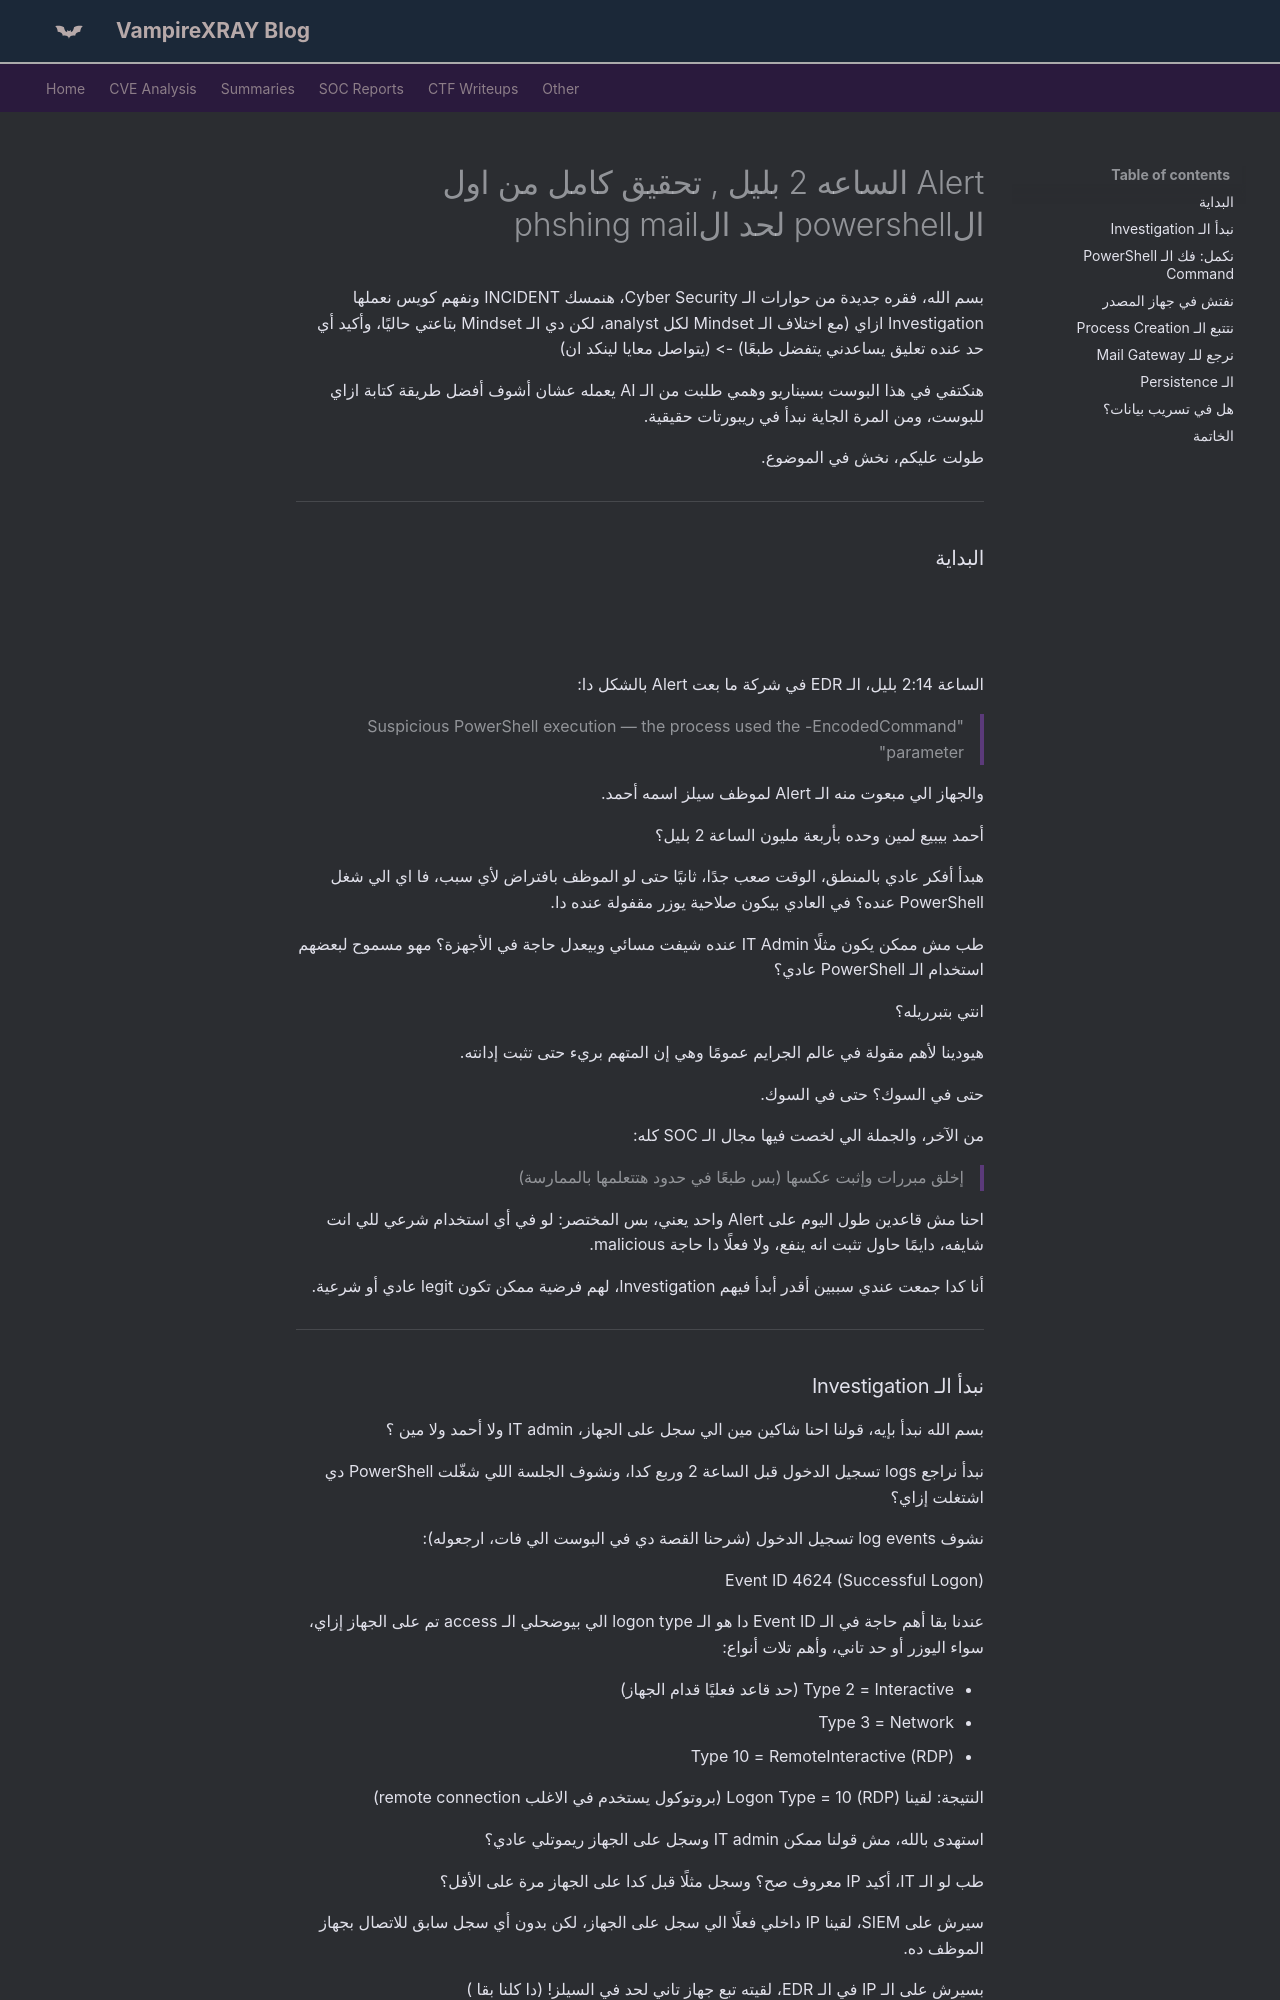

repository: X-Ray2004/My-Blog · page: soc/incident1-ar/index.html · generator: mkdocs

---
date: 2026-08-27
---
<div class="rtl-content" markdown>

# Alert الساعه 2 بليل , تحقيق كامل من اول الpowershell لحد الphshing mail
<!-- more -->
 
بسم الله، فقره جديدة من حوارات الـ Cyber Security، هنمسك INCIDENT ونفهم كويس نعملها Investigation ازاي (مع اختلاف الـ Mindset لكل analyst، لكن دي الـ Mindset بتاعتي حاليًا، وأكيد أي حد عنده تعليق يساعدني يتفضل طبعًا) -> (يتواصل معايا لينكد ان)

هنكتفي في هذا البوست بسيناريو وهمي طلبت من الـ AI يعمله عشان أشوف أفضل طريقة كتابة ازاي للبوست، ومن المرة الجاية نبدأ في ريبورتات حقيقية.

طولت عليكم، نخش في الموضوع.

---

### البداية

![](https://miro.medium.com/v2/resize:fit:875/1*y0pa_z3iTifgNYV-ixz_ww.png)

الساعة 2:14 بليل، الـ EDR في شركة ما بعت Alert بالشكل دا:

> "Suspicious PowerShell execution — the process used the -EncodedCommand parameter"

والجهاز الي مبعوت منه الـ Alert لموظف سيلز اسمه أحمد.

أحمد بيبيع لمين وحده بأربعة مليون الساعة 2 بليل؟

هبدأ أفكر عادي بالمنطق، الوقت صعب جدًا، ثانيًا حتى لو الموظف بافتراض لأي سبب، فا اي الي شغل PowerShell عنده؟ في العادي بيكون صلاحية يوزر مقفولة عنده دا.

طب مش ممكن يكون مثلًا IT Admin عنده شيفت مسائي وبيعدل حاجة في الأجهزة؟ مهو مسموح لبعضهم استخدام الـ PowerShell عادي؟

انتي بتبرريله؟

هيودينا لأهم مقولة في عالم الجرايم عمومًا وهي إن المتهم بريء حتى تثبت إدانته.

حتى في السوك؟ حتى في السوك.

من الآخر، والجملة الي لخصت فيها مجال الـ SOC كله:

> إخلق مبررات وإثبت عكسها (بس طبعًا في حدود هتتعلمها بالممارسة)

احنا مش قاعدين طول اليوم على Alert واحد يعني، بس المختصر: لو في أي استخدام شرعي للي انت شايفه، دايمًا حاول تثبت انه ينفع، ولا فعلًا دا حاجة malicious.

أنا كدا جمعت عندي سببين أقدر أبدأ فيهم Investigation، لهم فرضية ممكن تكون legit عادي أو شرعية.


---
